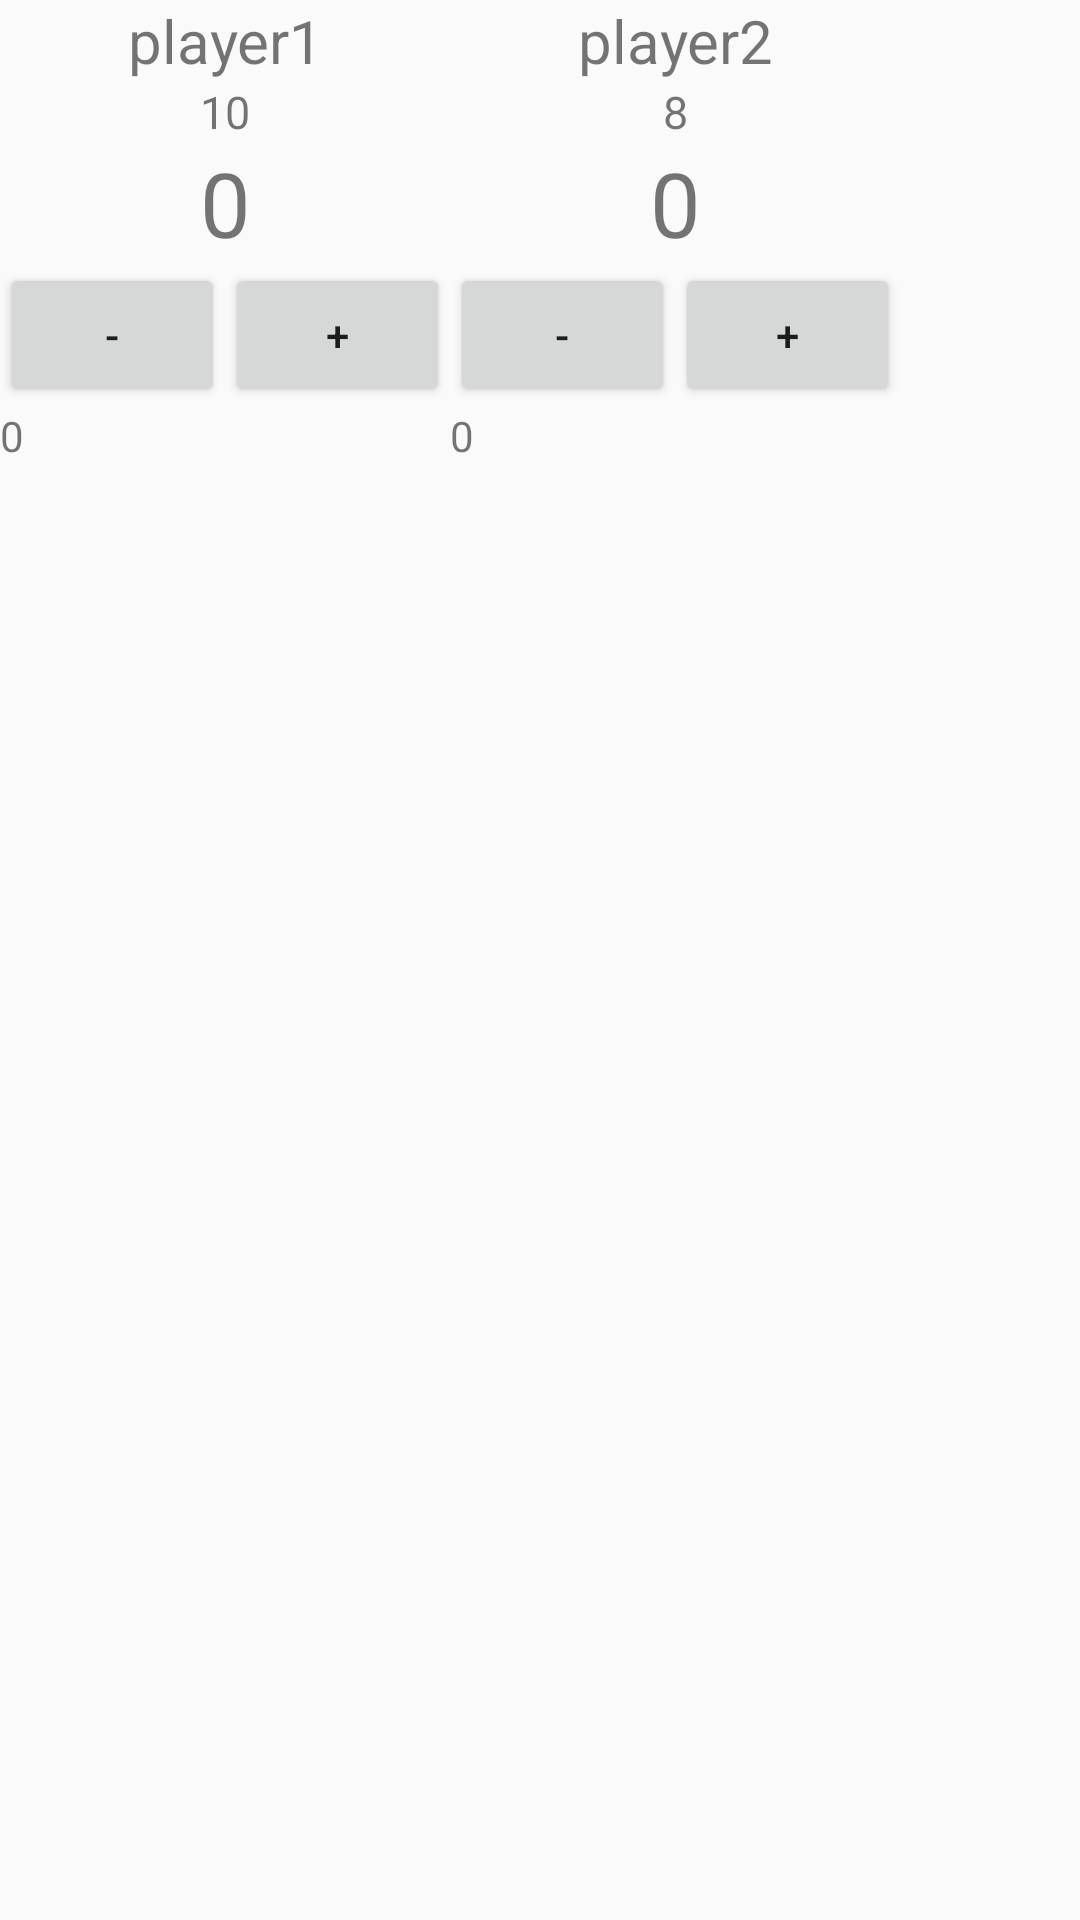

Reconstruct the res/layout file that produces this screen, plus the resources it refers to.
<!-- AndroidManifest.xml: application theme AppTheme -->
<!-- res/layout/activity_play.xml -->
<?xml version="1.0" encoding="utf-8"?>
<androidx.constraintlayout.widget.ConstraintLayout xmlns:android="http://schemas.android.com/apk/res/android"
    xmlns:app="http://schemas.android.com/apk/res-auto"
    xmlns:tools="http://schemas.android.com/tools"
    android:layout_width="match_parent"
    android:layout_height="match_parent"
    tools:context=".PlayActivity">

    <LinearLayout
        android:layout_width="match_parent"
        android:layout_height="match_parent"
        android:orientation="horizontal">

        <LinearLayout
            android:id="@+id/player1Layout"
            android:layout_width="150sp"
            android:layout_height="match_parent"
            android:orientation="vertical">


            <TextView
                android:id="@+id/pl1_name"
                android:layout_width="match_parent"
                android:layout_height="wrap_content"
                android:text="@string/pl1"
                android:textAlignment="center"
                android:textSize="20dp" />

            <TextView
                android:id="@+id/pl1_goal"
                android:layout_width="match_parent"
                android:layout_height="wrap_content"
                android:text="@string/pl1_goal"
                android:textAlignment="center"
                android:textSize="15dp" />

            <TextView
                android:id="@+id/pl1_score"
                android:layout_width="match_parent"
                android:layout_height="wrap_content"
                android:text="@string/pl1_score"
                android:textAlignment="center"
                android:textSize="30dp" />

            <LinearLayout
                android:layout_width="wrap_content"
                android:layout_height="wrap_content"
                android:orientation="horizontal">

                <Button
                    android:id="@+id/pl1_minus"
                    android:layout_width="wrap_content"
                    android:layout_height="wrap_content"
                    android:layout_weight="1"
                    android:text="@string/button_minus" />

                <Button
                    android:id="@+id/pl1_plus"
                    android:layout_width="wrap_content"
                    android:layout_height="wrap_content"
                    android:layout_weight="1"
                    android:text="@string/button_plus" />
            </LinearLayout>

            <TextView
                android:id="@+id/pl1_rest_time"
                android:layout_width="wrap_content"
                android:layout_height="wrap_content"
                android:text="@string/pl1_rest_time"
                android:textAlignment="center" />

        </LinearLayout>

        <LinearLayout
            android:id="@+id/player2Layout"
            android:layout_width="150sp"
            android:layout_height="match_parent"
            android:orientation="vertical">

            <TextView
                android:id="@+id/pl2_name"
                android:layout_width="match_parent"
                android:layout_height="wrap_content"
                android:text="@string/pl2"
                android:textAlignment="center"
                android:textSize="20dp" />

            <TextView
                android:id="@+id/pl2_goal"
                android:layout_width="match_parent"
                android:layout_height="wrap_content"
                android:text="@string/pl2_goal"
                android:textAlignment="center"
                android:textSize="15dp" />

            <TextView
                android:id="@+id/pl2_score"
                android:layout_width="match_parent"
                android:layout_height="wrap_content"
                android:text="@string/pl2_score"
                android:textAlignment="center"
                android:textSize="30dp" />

            <LinearLayout
                android:layout_width="match_parent"
                android:layout_height="wrap_content"
                android:orientation="horizontal">

                <Button
                    android:id="@+id/pl2_minus"
                    android:layout_width="wrap_content"
                    android:layout_height="wrap_content"
                    android:layout_weight="1"
                    android:text="@string/button_minus" />

                <Button
                    android:id="@+id/pl2_plus"
                    android:layout_width="wrap_content"
                    android:layout_height="wrap_content"
                    android:layout_weight="1"
                    android:text="@string/button_plus" />
            </LinearLayout>

            <TextView
                android:id="@+id/pl2_rest_time"
                android:layout_width="wrap_content"
                android:layout_height="wrap_content"
                android:text="@string/pl2_rest_time"
                android:textAlignment="center" />

        </LinearLayout>
    </LinearLayout>

</androidx.constraintlayout.widget.ConstraintLayout>
<!-- resources referenced by this layout -->
<resources>
  <string name="button_minus">-</string>
  <string name="button_plus">+</string>
  <string name="pl1">player1</string>
  <string name="pl1_goal">10</string>
  <string name="pl1_rest_time">0</string>
  <string name="pl1_score">0</string>
  <string name="pl2">player2</string>
  <string name="pl2_goal">8</string>
  <string name="pl2_rest_time">0</string>
  <string name="pl2_score">0</string>
  <style name="AppTheme" parent="Theme.AppCompat.Light.DarkActionBar">
          
          <item name="colorPrimary">@color/colorPrimary</item>
          <item name="colorPrimaryDark">@color/colorPrimaryDark</item>
          <item name="colorAccent">@color/colorAccent</item>
      </style>
  <color name="colorPrimary">#6200EE</color>
  <color name="colorPrimaryDark">#3700B3</color>
  <color name="colorAccent">#03DAC5</color>
</resources>
